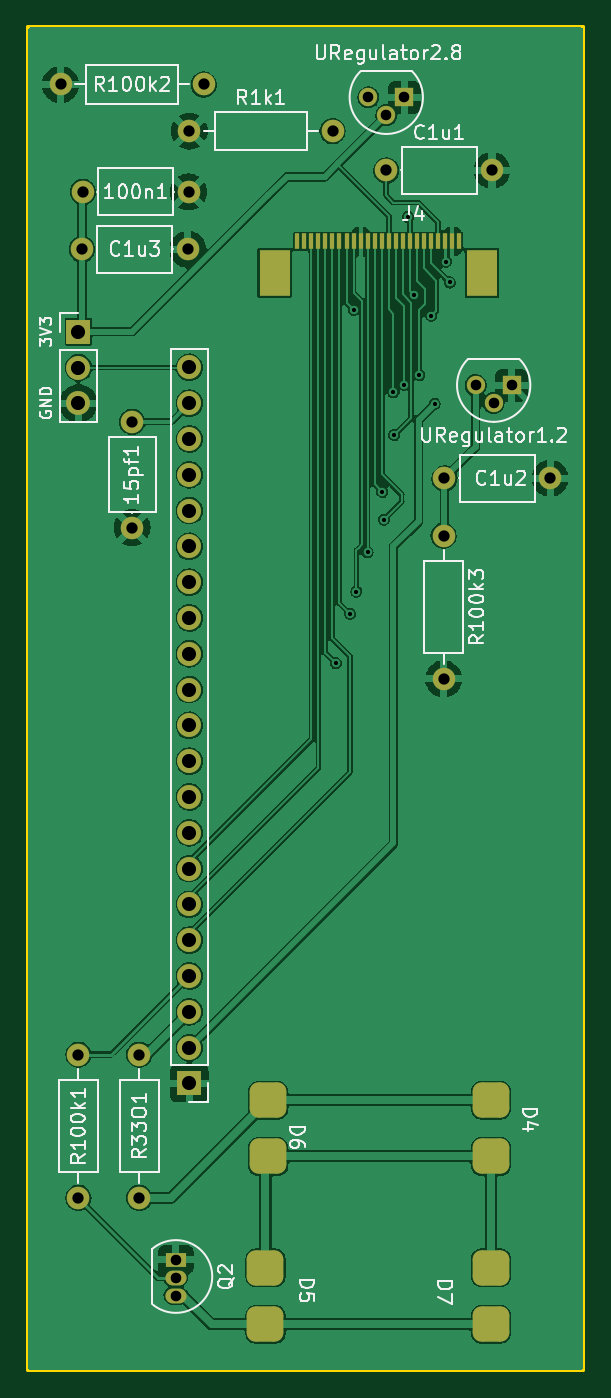
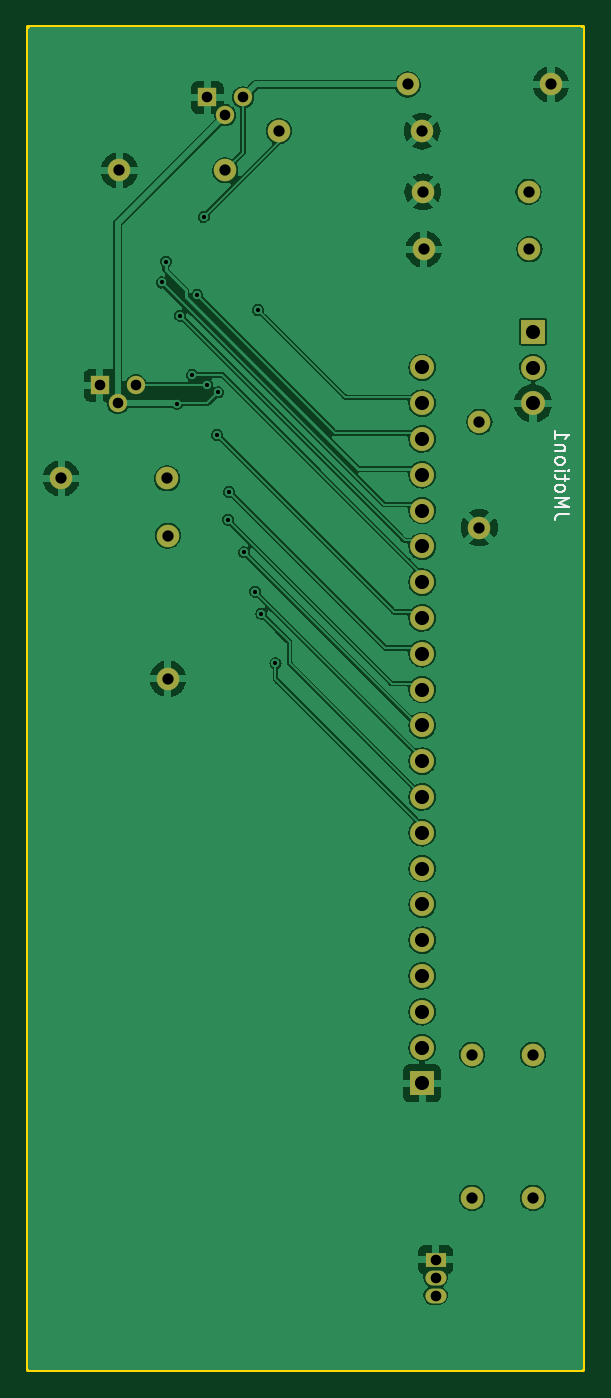
Circuit board: 9 layer files. Board 39.4 x 95.2 mm.
- bottom_mask: vogelhuisje_camera_board-B_Mask.gbs (2204 bytes)
- bottom_silk: vogelhuisje_camera_board-B_Silkscreen.gbo (4055 bytes)
- bottom_copper: vogelhuisje_camera_board-Back.gbl (140711 bytes)
- outline: vogelhuisje_camera_board-Edge_Cuts.gm1 (745 bytes)
- top_mask: vogelhuisje_camera_board-F_Mask.gts (3798 bytes)
- top_silk: vogelhuisje_camera_board-F_Silkscreen.gto (35047 bytes)
- top_copper: vogelhuisje_camera_board-Front.gtl (175248 bytes)
- drill: vogelhuisje_camera_board-NPTH.drl (281 bytes)
- drill: vogelhuisje_camera_board-PTH.drl (1589 bytes)

=== bottom_mask: vogelhuisje_camera_board-B_Mask.gbs ===
G04 #@! TF.GenerationSoftware,KiCad,Pcbnew,(6.0.11)*
G04 #@! TF.CreationDate,2023-02-17T15:39:37+01:00*
G04 #@! TF.ProjectId,vogelhuisje_camera_board,766f6765-6c68-4756-9973-6a655f63616d,rev?*
G04 #@! TF.SameCoordinates,Original*
G04 #@! TF.FileFunction,Soldermask,Bot*
G04 #@! TF.FilePolarity,Negative*
%FSLAX46Y46*%
G04 Gerber Fmt 4.6, Leading zero omitted, Abs format (unit mm)*
G04 Created by KiCad (PCBNEW (6.0.11)) date 2023-02-17 15:39:37*
%MOMM*%
%LPD*%
G01*
G04 APERTURE LIST*
%ADD10R,1.300000X1.300000*%
%ADD11C,1.300000*%
%ADD12C,1.600000*%
%ADD13O,1.600000X1.600000*%
%ADD14R,1.500000X1.050000*%
%ADD15O,1.500000X1.050000*%
%ADD16R,1.700000X1.700000*%
%ADD17O,1.700000X1.700000*%
G04 APERTURE END LIST*
D10*
X116840000Y-60854000D03*
D11*
X115570000Y-62124000D03*
X114300000Y-60854000D03*
D10*
X124460000Y-81280000D03*
D11*
X123190000Y-82550000D03*
X121920000Y-81280000D03*
D12*
X115570000Y-66040000D03*
D13*
X123070000Y-66040000D03*
D12*
X102616000Y-59944000D03*
D13*
X92456000Y-59944000D03*
D14*
X100642000Y-143326000D03*
D15*
X100642000Y-144596000D03*
X100642000Y-145866000D03*
D12*
X119694000Y-87884000D03*
D13*
X127194000Y-87884000D03*
D12*
X119634000Y-91948000D03*
D13*
X119634000Y-102108000D03*
D16*
X101600000Y-130810000D03*
D17*
X101600000Y-128270000D03*
X101600000Y-125730000D03*
X101600000Y-123190000D03*
X101600000Y-120650000D03*
X101600000Y-118110000D03*
X101600000Y-115570000D03*
X101600000Y-113030000D03*
X101600000Y-110490000D03*
X101600000Y-107950000D03*
X101600000Y-105410000D03*
X101600000Y-102870000D03*
X101600000Y-100330000D03*
X101600000Y-97790000D03*
X101600000Y-95250000D03*
X101600000Y-92710000D03*
X101600000Y-90170000D03*
X101600000Y-87630000D03*
X101600000Y-85090000D03*
X101600000Y-82550000D03*
X101600000Y-80010000D03*
D12*
X101540000Y-67564000D03*
D13*
X94040000Y-67564000D03*
D12*
X93980000Y-71628000D03*
D13*
X101480000Y-71628000D03*
D12*
X93726000Y-128778000D03*
D13*
X93726000Y-138938000D03*
D12*
X101600000Y-63246000D03*
D13*
X111760000Y-63246000D03*
D12*
X97536000Y-91380000D03*
D13*
X97536000Y-83880000D03*
D12*
X98044000Y-128778000D03*
D13*
X98044000Y-138938000D03*
D16*
X93726000Y-77485000D03*
D17*
X93726000Y-80025000D03*
X93726000Y-82565000D03*
M02*

=== bottom_silk: vogelhuisje_camera_board-B_Silkscreen.gbo ===
G04 #@! TF.GenerationSoftware,KiCad,Pcbnew,(6.0.11)*
G04 #@! TF.CreationDate,2023-02-17T15:39:37+01:00*
G04 #@! TF.ProjectId,vogelhuisje_camera_board,766f6765-6c68-4756-9973-6a655f63616d,rev?*
G04 #@! TF.SameCoordinates,Original*
G04 #@! TF.FileFunction,Legend,Bot*
G04 #@! TF.FilePolarity,Positive*
%FSLAX46Y46*%
G04 Gerber Fmt 4.6, Leading zero omitted, Abs format (unit mm)*
G04 Created by KiCad (PCBNEW (6.0.11)) date 2023-02-17 15:39:37*
%MOMM*%
%LPD*%
G01*
G04 APERTURE LIST*
%ADD10C,0.150000*%
%ADD11R,1.300000X1.300000*%
%ADD12C,1.300000*%
%ADD13C,1.600000*%
%ADD14O,1.600000X1.600000*%
%ADD15R,1.500000X1.050000*%
%ADD16O,1.500000X1.050000*%
%ADD17R,1.700000X1.700000*%
%ADD18O,1.700000X1.700000*%
G04 APERTURE END LIST*
D10*
X91146380Y-90430714D02*
X91860666Y-90430714D01*
X92003523Y-90478333D01*
X92098761Y-90573571D01*
X92146380Y-90716428D01*
X92146380Y-90811666D01*
X92146380Y-89954523D02*
X91146380Y-89954523D01*
X91860666Y-89621190D01*
X91146380Y-89287857D01*
X92146380Y-89287857D01*
X92146380Y-88668809D02*
X92098761Y-88764047D01*
X92051142Y-88811666D01*
X91955904Y-88859285D01*
X91670190Y-88859285D01*
X91574952Y-88811666D01*
X91527333Y-88764047D01*
X91479714Y-88668809D01*
X91479714Y-88525952D01*
X91527333Y-88430714D01*
X91574952Y-88383095D01*
X91670190Y-88335476D01*
X91955904Y-88335476D01*
X92051142Y-88383095D01*
X92098761Y-88430714D01*
X92146380Y-88525952D01*
X92146380Y-88668809D01*
X91479714Y-88049761D02*
X91479714Y-87668809D01*
X91146380Y-87906904D02*
X92003523Y-87906904D01*
X92098761Y-87859285D01*
X92146380Y-87764047D01*
X92146380Y-87668809D01*
X92146380Y-87335476D02*
X91479714Y-87335476D01*
X91146380Y-87335476D02*
X91194000Y-87383095D01*
X91241619Y-87335476D01*
X91194000Y-87287857D01*
X91146380Y-87335476D01*
X91241619Y-87335476D01*
X92146380Y-86716428D02*
X92098761Y-86811666D01*
X92051142Y-86859285D01*
X91955904Y-86906904D01*
X91670190Y-86906904D01*
X91574952Y-86859285D01*
X91527333Y-86811666D01*
X91479714Y-86716428D01*
X91479714Y-86573571D01*
X91527333Y-86478333D01*
X91574952Y-86430714D01*
X91670190Y-86383095D01*
X91955904Y-86383095D01*
X92051142Y-86430714D01*
X92098761Y-86478333D01*
X92146380Y-86573571D01*
X92146380Y-86716428D01*
X91479714Y-85954523D02*
X92146380Y-85954523D01*
X91574952Y-85954523D02*
X91527333Y-85906904D01*
X91479714Y-85811666D01*
X91479714Y-85668809D01*
X91527333Y-85573571D01*
X91622571Y-85525952D01*
X92146380Y-85525952D01*
X92146380Y-84525952D02*
X92146380Y-85097380D01*
X92146380Y-84811666D02*
X91146380Y-84811666D01*
X91289238Y-84906904D01*
X91384476Y-85002142D01*
X91432095Y-85097380D01*
%LPC*%
D11*
X116840000Y-60854000D03*
D12*
X115570000Y-62124000D03*
X114300000Y-60854000D03*
D11*
X124460000Y-81280000D03*
D12*
X123190000Y-82550000D03*
X121920000Y-81280000D03*
D13*
X115570000Y-66040000D03*
D14*
X123070000Y-66040000D03*
D13*
X102616000Y-59944000D03*
D14*
X92456000Y-59944000D03*
D15*
X100642000Y-143326000D03*
D16*
X100642000Y-144596000D03*
X100642000Y-145866000D03*
D13*
X119694000Y-87884000D03*
D14*
X127194000Y-87884000D03*
D13*
X119634000Y-91948000D03*
D14*
X119634000Y-102108000D03*
D17*
X101600000Y-130810000D03*
D18*
X101600000Y-128270000D03*
X101600000Y-125730000D03*
X101600000Y-123190000D03*
X101600000Y-120650000D03*
X101600000Y-118110000D03*
X101600000Y-115570000D03*
X101600000Y-113030000D03*
X101600000Y-110490000D03*
X101600000Y-107950000D03*
X101600000Y-105410000D03*
X101600000Y-102870000D03*
X101600000Y-100330000D03*
X101600000Y-97790000D03*
X101600000Y-95250000D03*
X101600000Y-92710000D03*
X101600000Y-90170000D03*
X101600000Y-87630000D03*
X101600000Y-85090000D03*
X101600000Y-82550000D03*
X101600000Y-80010000D03*
D13*
X101540000Y-67564000D03*
D14*
X94040000Y-67564000D03*
D13*
X93980000Y-71628000D03*
D14*
X101480000Y-71628000D03*
D13*
X93726000Y-128778000D03*
D14*
X93726000Y-138938000D03*
D13*
X101600000Y-63246000D03*
D14*
X111760000Y-63246000D03*
D13*
X97536000Y-91380000D03*
D14*
X97536000Y-83880000D03*
D13*
X98044000Y-128778000D03*
D14*
X98044000Y-138938000D03*
D17*
X93726000Y-77485000D03*
D18*
X93726000Y-80025000D03*
X93726000Y-82565000D03*
M02*

=== bottom_copper: vogelhuisje_camera_board-Back.gbl (140711 bytes, source omitted) ===
=== outline: vogelhuisje_camera_board-Edge_Cuts.gm1 ===
G04 #@! TF.GenerationSoftware,KiCad,Pcbnew,(6.0.11)*
G04 #@! TF.CreationDate,2023-02-17T15:39:37+01:00*
G04 #@! TF.ProjectId,vogelhuisje_camera_board,766f6765-6c68-4756-9973-6a655f63616d,rev?*
G04 #@! TF.SameCoordinates,Original*
G04 #@! TF.FileFunction,Profile,NP*
%FSLAX46Y46*%
G04 Gerber Fmt 4.6, Leading zero omitted, Abs format (unit mm)*
G04 Created by KiCad (PCBNEW (6.0.11)) date 2023-02-17 15:39:37*
%MOMM*%
%LPD*%
G01*
G04 APERTURE LIST*
G04 #@! TA.AperFunction,Profile*
%ADD10C,0.254000*%
G04 #@! TD*
G04 APERTURE END LIST*
D10*
X90170000Y-55880000D02*
X129540000Y-55880000D01*
X129540000Y-55880000D02*
X129540000Y-151130000D01*
X129540000Y-151130000D02*
X90170000Y-151130000D01*
X90170000Y-151130000D02*
X90170000Y-55880000D01*
M02*

=== top_mask: vogelhuisje_camera_board-F_Mask.gts ===
G04 #@! TF.GenerationSoftware,KiCad,Pcbnew,(6.0.11)*
G04 #@! TF.CreationDate,2023-02-17T15:39:37+01:00*
G04 #@! TF.ProjectId,vogelhuisje_camera_board,766f6765-6c68-4756-9973-6a655f63616d,rev?*
G04 #@! TF.SameCoordinates,Original*
G04 #@! TF.FileFunction,Soldermask,Top*
G04 #@! TF.FilePolarity,Negative*
%FSLAX46Y46*%
G04 Gerber Fmt 4.6, Leading zero omitted, Abs format (unit mm)*
G04 Created by KiCad (PCBNEW (6.0.11)) date 2023-02-17 15:39:37*
%MOMM*%
%LPD*%
G01*
G04 APERTURE LIST*
G04 Aperture macros list*
%AMRoundRect*
0 Rectangle with rounded corners*
0 $1 Rounding radius*
0 $2 $3 $4 $5 $6 $7 $8 $9 X,Y pos of 4 corners*
0 Add a 4 corners polygon primitive as box body*
4,1,4,$2,$3,$4,$5,$6,$7,$8,$9,$2,$3,0*
0 Add four circle primitives for the rounded corners*
1,1,$1+$1,$2,$3*
1,1,$1+$1,$4,$5*
1,1,$1+$1,$6,$7*
1,1,$1+$1,$8,$9*
0 Add four rect primitives between the rounded corners*
20,1,$1+$1,$2,$3,$4,$5,0*
20,1,$1+$1,$4,$5,$6,$7,0*
20,1,$1+$1,$6,$7,$8,$9,0*
20,1,$1+$1,$8,$9,$2,$3,0*%
G04 Aperture macros list end*
%ADD10R,1.300000X1.300000*%
%ADD11C,1.300000*%
%ADD12C,1.600000*%
%ADD13O,1.600000X1.600000*%
%ADD14R,2.200000X3.300000*%
%ADD15R,0.300000X1.100000*%
%ADD16RoundRect,0.625000X0.675000X0.625000X-0.675000X0.625000X-0.675000X-0.625000X0.675000X-0.625000X0*%
%ADD17R,1.500000X1.050000*%
%ADD18O,1.500000X1.050000*%
%ADD19R,1.700000X1.700000*%
%ADD20O,1.700000X1.700000*%
G04 APERTURE END LIST*
D10*
X116840000Y-60854000D03*
D11*
X115570000Y-62124000D03*
X114300000Y-60854000D03*
D10*
X124460000Y-81280000D03*
D11*
X123190000Y-82550000D03*
X121920000Y-81280000D03*
D12*
X115570000Y-66040000D03*
D13*
X123070000Y-66040000D03*
D14*
X107650000Y-73300000D03*
X122350000Y-73300000D03*
D15*
X120750000Y-71080000D03*
X120250000Y-71080000D03*
X119750000Y-71080000D03*
X119250000Y-71080000D03*
X118750000Y-71080000D03*
X118250000Y-71080000D03*
X117750000Y-71080000D03*
X117250000Y-71080000D03*
X116750000Y-71080000D03*
X116250000Y-71080000D03*
X115750000Y-71080000D03*
X115250000Y-71080000D03*
X114750000Y-71080000D03*
X114250000Y-71080000D03*
X113750000Y-71080000D03*
X113250000Y-71080000D03*
X112750000Y-71080000D03*
X112250000Y-71080000D03*
X111750000Y-71080000D03*
X111250000Y-71080000D03*
X110750000Y-71080000D03*
X110250000Y-71080000D03*
X109750000Y-71080000D03*
X109250000Y-71080000D03*
D16*
X123000000Y-147900000D03*
X123000000Y-143900000D03*
D12*
X102616000Y-59944000D03*
D13*
X92456000Y-59944000D03*
D17*
X100642000Y-143326000D03*
D18*
X100642000Y-144596000D03*
X100642000Y-145866000D03*
D16*
X107200000Y-136000000D03*
X107200000Y-132000000D03*
D12*
X119694000Y-87884000D03*
D13*
X127194000Y-87884000D03*
D12*
X119634000Y-91948000D03*
D13*
X119634000Y-102108000D03*
D19*
X101600000Y-130810000D03*
D20*
X101600000Y-128270000D03*
X101600000Y-125730000D03*
X101600000Y-123190000D03*
X101600000Y-120650000D03*
X101600000Y-118110000D03*
X101600000Y-115570000D03*
X101600000Y-113030000D03*
X101600000Y-110490000D03*
X101600000Y-107950000D03*
X101600000Y-105410000D03*
X101600000Y-102870000D03*
X101600000Y-100330000D03*
X101600000Y-97790000D03*
X101600000Y-95250000D03*
X101600000Y-92710000D03*
X101600000Y-90170000D03*
X101600000Y-87630000D03*
X101600000Y-85090000D03*
X101600000Y-82550000D03*
X101600000Y-80010000D03*
D12*
X101540000Y-67564000D03*
D13*
X94040000Y-67564000D03*
D16*
X123000000Y-136000000D03*
X123000000Y-132000000D03*
D12*
X93980000Y-71628000D03*
D13*
X101480000Y-71628000D03*
D12*
X93726000Y-128778000D03*
D13*
X93726000Y-138938000D03*
D12*
X101600000Y-63246000D03*
D13*
X111760000Y-63246000D03*
D16*
X107000000Y-147900000D03*
X107000000Y-143900000D03*
D12*
X97536000Y-91380000D03*
D13*
X97536000Y-83880000D03*
D12*
X98044000Y-128778000D03*
D13*
X98044000Y-138938000D03*
D19*
X93726000Y-77485000D03*
D20*
X93726000Y-80025000D03*
X93726000Y-82565000D03*
M02*

=== top_silk: vogelhuisje_camera_board-F_Silkscreen.gto (35047 bytes, source omitted) ===
=== top_copper: vogelhuisje_camera_board-Front.gtl (175248 bytes, source omitted) ===
=== drill: vogelhuisje_camera_board-NPTH.drl ===
M48
; DRILL file {KiCad (6.0.11)} date vr 17 feb 2023 15:39:32 CET
; FORMAT={-:-/ absolute / metric / decimal}
; #@! TF.CreationDate,2023-02-17T15:39:32+01:00
; #@! TF.GenerationSoftware,Kicad,Pcbnew,(6.0.11)
; #@! TF.FileFunction,NonPlated,1,2,NPTH
FMAT,2
METRIC
%
G90
G05
T0
M30

=== drill: vogelhuisje_camera_board-PTH.drl ===
M48
; DRILL file {KiCad (6.0.11)} date vr 17 feb 2023 15:39:32 CET
; FORMAT={-:-/ absolute / metric / decimal}
; #@! TF.CreationDate,2023-02-17T15:39:32+01:00
; #@! TF.GenerationSoftware,Kicad,Pcbnew,(6.0.11)
; #@! TF.FileFunction,Plated,1,2,PTH
FMAT,2
METRIC
; #@! TA.AperFunction,Plated,PTH,ViaDrill
T1C0.300
; #@! TA.AperFunction,Plated,PTH,ComponentDrill
T2C0.750
; #@! TA.AperFunction,Plated,PTH,ComponentDrill
T3C0.800
; #@! TA.AperFunction,Plated,PTH,ComponentDrill
T4C1.000
%
G90
G05
T1
X112.0Y-101.0
X113.0Y-97.5
X113.25Y-75.94
X113.45Y-95.92
X114.24Y-93.13
X115.29Y-88.85
X115.39Y-90.81
X116.078Y-81.788
X116.13Y-84.81
X116.84Y-81.24
X117.094Y-69.342
X117.55Y-74.88
X117.92Y-80.55
X118.77Y-76.35
X119.0Y-82.6
X119.79Y-72.51
X120.07Y-73.99
T2
X100.642Y-143.326
X100.642Y-144.596
X100.642Y-145.866
X114.3Y-60.854
X115.57Y-62.124
X116.84Y-60.854
X121.92Y-81.28
X123.19Y-82.55
X124.46Y-81.28
T3
X92.456Y-59.944
X93.726Y-128.778
X93.726Y-138.938
X93.98Y-71.628
X94.04Y-67.564
X97.536Y-83.88
X97.536Y-91.38
X98.044Y-128.778
X98.044Y-138.938
X101.48Y-71.628
X101.54Y-67.564
X101.6Y-63.246
X102.616Y-59.944
X111.76Y-63.246
X115.57Y-66.04
X119.634Y-91.948
X119.634Y-102.108
X119.694Y-87.884
X123.07Y-66.04
X127.194Y-87.884
T4
X93.726Y-77.485
X93.726Y-80.025
X93.726Y-82.565
X101.6Y-80.01
X101.6Y-82.55
X101.6Y-85.09
X101.6Y-87.63
X101.6Y-90.17
X101.6Y-92.71
X101.6Y-95.25
X101.6Y-97.79
X101.6Y-100.33
X101.6Y-102.87
X101.6Y-105.41
X101.6Y-107.95
X101.6Y-110.49
X101.6Y-113.03
X101.6Y-115.57
X101.6Y-118.11
X101.6Y-120.65
X101.6Y-123.19
X101.6Y-125.73
X101.6Y-128.27
X101.6Y-130.81
T0
M30

